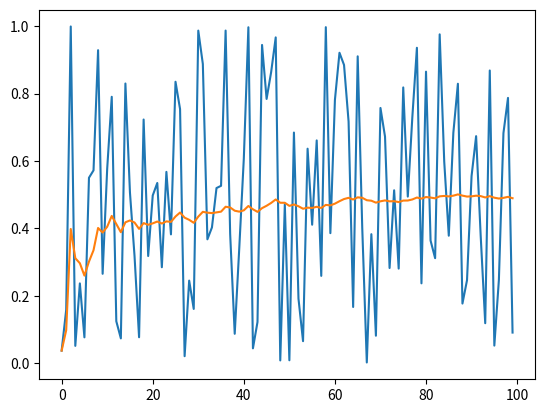

Write the Python code that produced this figure.
import numpy as np
import matplotlib.pyplot as plt

def main():
    # generate the data
    x = np.random.rand(100)

    # run the running average, printing each time
    runAvg = np.zeros_like(x)
    for i, el in enumerate(x):
        if i==0:
            runAvg[i] = x[i]
        else:
            runAvg[i] = (el + i*runAvg[i-1])/(i+1)

    plt.plot(x)
    plt.plot(runAvg)
    plt.show()
if __name__ == "__main__":
    main()
